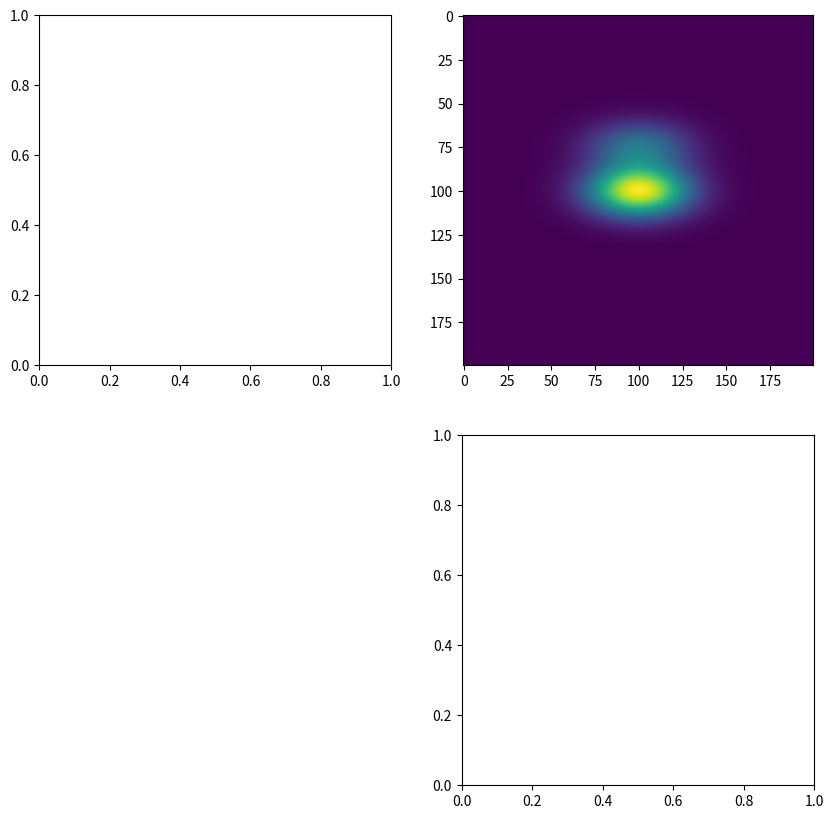

Python code for this plot: (Note: this script raises an exception after producing the figure.)
import numpy as np
import matplotlib.pyplot as plt
import time

plt.figure(figsize=(10,10))

ax1 = plt.subplot(221)
ax2 = plt.subplot(222)
ax4 = plt.subplot(224)

#Make some sample data as a sum of two elliptical gaussians:
x = range(200)
y = range(200)
print(x)
print(y)

X,Y = np.meshgrid(x,y)
print(X)
print(Y)

def twoD_gaussian(X,Y,A=1,xo=100,yo=100,sx=20,sy=10):
    return A*np.exp(-(X-xo)**2/(2.*sx**2)-(Y-yo)**2/(2.*sy**2))

Z = twoD_gaussian(X,Y) + twoD_gaussian(X,Y,A=0.4,yo=75)
print(Z)

ax2.imshow(Z) #plot it

h,w = np.shape(Z)


#calculate projections along the x and y axes for the plots
yp = np.sum(Z,axis=1)
xp = np.sum(Z,axis=0)
print(yp)
print(xp)


windowD = np.ones((5,5))

windowD = windowD*2
windowD[1,2]=6
windowD[2,2]=6

print (windowD)
h,w,=windowD.shape
arrayD = np.reshape(windowD, (h*w*d))
print(arrayD)

# mean and variance
M=arrayD.mean()
V=arrayD.var()

print(M)
print(V)

rangex = range(w)
rangey = range(h)
rangez = range(d)

print(rangex)
print(rangey)
print(rangez)


#calculate projections along the x and y axes
zp = np.sum(windowD,axis=2)
yp = np.sum(windowD,axis=1)
xp = np.sum(windowD,axis=0)

print(zp)
print(yp)
print(xp)
#centroid
cx = np.sum(rangex*xp)/np.sum(xp)
cy = np.sum(rangey*yp)/np.sum(yp)
cz = np.sum(rangez*zp)/np.sum(zp)

#standard deviation
x2 = (rangex-cx)**2
y2 = (rangey-cy)**2
z2 = (rangez-cz)**2

sx = np.sqrt( np.sum(x2*xp)/np.sum(xp) )
sy = np.sqrt( np.sum(y2*yp)/np.sum(yp) )
sz = np.sqrt( np.sum(z2*zp)/np.sum(zp) )

#skewness
x3 = (rangex-cx)**3
y3 = (rangey-cy)**3
z3 = (rangez-cz)**3

skx = np.sum(xp*x3)/(np.sum(xp) * sx**3)
sky = np.sum(yp*y3)/(np.sum(yp) * sy**3)
skz = np.sum(zp*z3)/(np.sum(zp) * sz**3)

#Kurtosis
x4 = (rangex-cx)**4
y4 = (rangey-cy)**4
z4 = (rangez-cz)**4
kx = np.sum(xp*x4)/(np.sum(xp) * sx**4)
ky = np.sum(yp*y4)/(np.sum(yp) * sy**4)
kz = np.sum(zp*z4)/(np.sum(zp) * sz**4)

#autocorrelation
result = np.correlate(arrayD, arrayD, mode='full')
autocorr=result[result.size/2:]